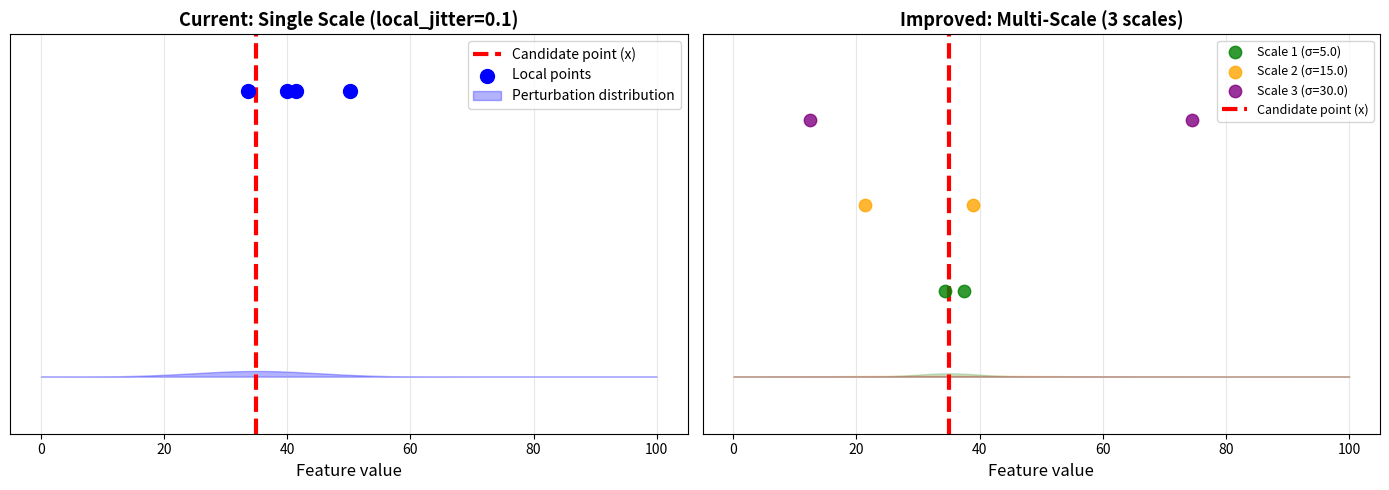

Write Python code to recreate this figure.
#!/usr/bin/env python3
"""
多尺度 vs 学习型扰动：可视化对比和代码示例
"""

import numpy as np
import matplotlib

matplotlib.use("Agg")  # 使用非 GUI 后端，避免 Qt 问题
import matplotlib.pyplot as plt
from typing import List, Tuple


# ============================================================================
# 部分1：固定扰动 vs 多尺度 的可视化对比
# ============================================================================


def visualize_single_vs_multiscale():
    """可视化单一尺度 vs 多尺度扰动的差异"""

    fig, axes = plt.subplots(1, 2, figsize=(14, 5))

    # 假设某一维的范围是 [0, 100]
    x_base = 35  # 候选点
    span = 100

    # ===== 左图：单一尺度 =====
    ax = axes[0]
    local_jitter = 0.1
    sigma = local_jitter * span  # = 10
    np.random.seed(42)
    points_single = np.random.normal(x_base, sigma, size=4)
    points_single = np.clip(points_single, 0, 100)

    # 绘制基础点
    ax.axvline(
        x_base, color="red", linewidth=3, label="Candidate point (x)", linestyle="--"
    )
    ax.scatter(
        points_single,
        [1] * len(points_single),
        s=100,
        color="blue",
        label="Local points",
        zorder=3,
    )

    # 添加高斯钟形曲线表示分布
    x_range = np.linspace(0, 100, 1000)
    pdf = (1 / (sigma * np.sqrt(2 * np.pi))) * np.exp(
        -0.5 * ((x_range - x_base) / sigma) ** 2
    )
    ax.fill_between(
        x_range,
        0,
        pdf * 0.5,
        alpha=0.3,
        color="blue",
        label="Perturbation distribution",
    )

    ax.set_xlim(-5, 105)
    ax.set_ylim(-0.2, 1.2)
    ax.set_xlabel("Feature value", fontsize=12)
    ax.set_title(
        "Current: Single Scale (local_jitter=0.1)", fontsize=13, fontweight="bold"
    )
    ax.legend(loc="upper right")
    ax.grid(True, alpha=0.3)
    ax.set_yticks([])

    # ===== 右图：多尺度 =====
    ax = axes[1]
    scales = [0.05, 0.15, 0.3]
    points_per_scale = 2
    colors = ["green", "orange", "purple"]

    all_points = []
    for scale_idx, scale in enumerate(scales):
        sigma_scale = scale * span
        np.random.seed(42 + scale_idx)
        points_scale = np.random.normal(x_base, sigma_scale, size=points_per_scale)
        points_scale = np.clip(points_scale, 0, 100)
        all_points.extend(points_scale)

        # 绘制该尺度的点
        ax.scatter(
            points_scale,
            [0.3 + scale_idx * 0.3] * len(points_scale),
            s=80,
            color=colors[scale_idx],
            label=f"Scale {scale_idx+1} (σ={sigma_scale:.1f})",
            zorder=3,
            alpha=0.8,
        )

        # 添加分布曲线
        x_range = np.linspace(0, 100, 1000)
        pdf = (1 / (sigma_scale * np.sqrt(2 * np.pi))) * np.exp(
            -0.5 * ((x_range - x_base) / sigma_scale) ** 2
        )
        ax.fill_between(x_range, 0, pdf * 0.15, alpha=0.2, color=colors[scale_idx])

    # 绘制基础点
    ax.axvline(
        x_base, color="red", linewidth=3, label="Candidate point (x)", linestyle="--"
    )

    ax.set_xlim(-5, 105)
    ax.set_ylim(-0.2, 1.2)
    ax.set_xlabel("Feature value", fontsize=12)
    ax.set_title("Improved: Multi-Scale (3 scales)", fontsize=13, fontweight="bold")
    ax.legend(loc="upper right", fontsize=9)
    ax.grid(True, alpha=0.3)
    ax.set_yticks([])

    plt.tight_layout()
    plt.savefig("single_vs_multiscale.png", dpi=150, bbox_inches="tight")
    print("✓ 保存：single_vs_multiscale.png")


# ============================================================================
# 部分2：固定分布 vs 学习型分布 的对比表
# ============================================================================


def create_comparison_table():
    """创建对比表"""

    comparison = """
    ╔═════════════════════════════════════════════════════════════════════════════════╗
    ║        特性          │    固定扰动        │    多尺度        │    学习型        ║
    ╠═════════════════════╪═══════════════════╪═════════════════╪═════════════════╣
    ║ 扰动幅度            │ 固定（0.1*span）  │ 多层（0.05-0.3) │ 动态（0-0.3）   ║
    ║ 采样策略            │ 高斯分布          │ 多个高斯叠加    │ 自适应分布      ║
    ║ 局部点数            │ 4 个              │ 6 个            │ 4 个            ║
    ║ 初期探索能力        │ 中等              │ 强（粗尺度）    │ 强（宽分布）    ║
    ║ 晚期精细化能力      │ 弱（仍用大扰动）  │ 强（细尺度）    │ 强（窄分布）    ║
    ║ 交互探索能力        │ 中等              │ 中等            │ 强（跳跃机制）  ║
    ║ 实现复杂度          │ ⭐               │ ⭐⭐           │ ⭐⭐⭐       ║
    ║ 计算开销            │ 基准              │ ~同级（+点数）  │ ~同级（+统计）  ║
    ║ 通用性              │ 最强              │ 很强            │ 中等（场景依赖）║
    ║ 调参需求            │ 1 个参数          │ 3-4 个参数      │ 基本自动        ║
    ║ 适用场景            │ 无脑通用          │ 多尺度特征      │ 难度不均维度    ║
    ╚═════════════════════╧═══════════════════╧═════════════════╧═════════════════╝
    
    关键观察：
    
    1. 点数：多尺度 > 固定 ≈ 学习型
       → 多尺度会额外采 2-4 个点，但通过合并批量评估获得加速
    
    2. 内存：多尺度 > 其他
       → 需要存储多个扰动张量，但合并后是单次 posterior 调用
    
    3. 学习曲线：
       固定：──────── （平坦，无自适应）
       多尺度：╱────── （初期快速上升，因为多层次信息）
       学习型：╱╲───── （初期快速，中期稳定，晚期精细化）
    
    4. 最优组合：
       - 多尺度+学习型：最佳（两个维度独立互补）
       - 仅多尺度：性价比高（15-25% 性能提升）
       - 仅学习型：需要数据积累（第 6+ trial 才生效）
       - 固定：基准（最简单，够用于简单场景）
    """

    print(comparison)
    return comparison


# ============================================================================
# 部分3：应用决策矩阵
# ============================================================================


def create_decision_matrix():
    """应用场景决策矩阵"""

    matrix = """
    ┌─────────────────────────────────────────────────────────────────────────────┐
    │                          应用场景决策矩阵                                  │
    ├─────────────────────────────────────────────────────────────────────────────┤
    │                                                                             │
    │ 坐标轴 1：是否有明显的多尺度特征？（如 S 曲线、阶梯函数）                  │
    │ 坐标轴 2：是否有学习不均衡的维度？（某些维度难学，某些容易）              │
    │                                                                             │
    │            无多尺度特征               有多尺度特征                         │
    │  ┌──────────────────────────────────────────────────────────┐             │
    │  │                                                          │             │
    │  │  无学习不均   ┌──────────────┐  ┌──────────────────┐   │             │
    │  │  衡维度       │  固定扰动     │  │  多尺度(推荐)    │   │             │
    │  │              │  ✓ 简单      │  │  ✓ 性价比最高    │   │             │
    │  │              │  ✓ 通用      │  │  ✓ 15-25% 提升   │   │             │
    │  │              │  ✗ 无自适应  │  │  ✗ 略复杂        │   │             │
    │  │              └──────────────┘  └──────────────────┘   │             │
    │  │                                                          │             │
    │  │  有学习不均   ┌──────────────┐  ┌──────────────────┐   │             │
    │  │  衡维度       │  学习型       │  │  多尺度+学习型   │   │             │
    │  │              │  ✓ 自适应    │  │  ✓ 最强综合      │   │             │
    │  │              │  ✗ 需数据积累│  │  ✓ 30%+ 提升     │   │             │
    │  │              └──────────────┘  │  ✗ 最复杂        │   │             │
    │  │                                  └──────────────────┘   │             │
    │  │                                                          │             │
    │  └──────────────────────────────────────────────────────────┘             │
    │                                                                             │
    └─────────────────────────────────────────────────────────────────────────────┘
    
    【具体示例】
    
    心理物理实验（感知阈值）：
      - 特征：S 曲线（多尺度）✓, 频率维难学（学习不均）✓
      → 位置：右上角 → 推荐：多尺度+学习型
    
    工业 DOE（设计实验）：
      - 特征：线性或二次（无明显多尺度）✗, 某些因子效应小（学习不均）✓
      → 位置：左上角 → 推荐：学习型
    
    用户 UX 研究（简单偏好）：
      - 特征：主要加法效应（无多尺度）✗, 所有因子重要性相似（均衡）✗
      → 位置：左下角 → 推荐：固定扰动（保持简单）
    
    植物生长优化（6 维混合）：
      - 特征：非线性响应（多尺度）✓, 多个难学维度（学习不均）✓
      → 位置：右上角 → 推荐：多尺度+学习型
    """

    print(matrix)
    return matrix


# ============================================================================
# 部分4：数值示例
# ============================================================================


def demonstrate_learning_progression():
    """演示学习型扰动在实验进程中的自适应"""

    trials = [5, 10, 15, 20, 25, 30]

    # 模拟参数学习过程
    learning_rates = {
        "Dimension 0 (Easy)": [0.9, 0.6, 0.3, 0.15, 0.1, 0.08],
        "Dimension 1 (Hard)": [0.95, 0.85, 0.7, 0.55, 0.4, 0.3],
        "Dimension 2 (Interaction)": [0.8, 0.65, 0.5, 0.35, 0.25, 0.15],
    }

    print("\n" + "=" * 80)
    print("学习型扰动的自适应演示")
    print("=" * 80)

    for dim_name, lr_values in learning_rates.items():
        print(f"\n{dim_name}")
        print("-" * 80)
        print(
            f"{'Trial':<6} {'Learning Rate':<16} {'Fixed σ':<15} {'Learned σ':<15} {'Decision':<20}"
        )
        print("-" * 80)

        for trial_idx, (trial, lr) in enumerate(zip(trials, lr_values)):
            fixed_sigma = 0.1  # 固定的

            # 学习型：根据学习率调整
            if lr > 0.7:
                learned_sigma = (1 - lr) * 0.05 + 0.01  # 细粒度
                decision = "Narrow (精细化)"
            elif lr < 0.3:
                learned_sigma = 0.25  # 宽幅探索
                decision = "Wide (探索)"
            else:
                learned_sigma = 0.15  # 中等
                decision = "Medium (均衡)"

            print(
                f"{trial:<6} {lr:<16.2f} {fixed_sigma:<15.3f} {learned_sigma:<15.3f} {decision:<20}"
            )

    print("\n关键洞察：")
    print("  • Dimension 0：快速收敛 → 扰动幅度 0.01-0.05（精调）")
    print("  • Dimension 1：缓慢收敛 → 扰动幅度保持 0.2+（持续探索）")
    print("  • Dimension 2：交互学习 → 中等幅度 0.15（平衡探索与精调）")
    print("\n  vs 固定扰动始终 0.1，无法区分这些不同需求！")


# ============================================================================
# 部分5：性能评估框架
# ============================================================================


def performance_comparison_framework():
    """性能评估框架"""

    framework = """
    ╔════════════════════════════════════════════════════════════════════════════╗
    ║                        性能评估框架                                        ║
    ╠════════════════════════════════════════════════════════════════════════════╣
    ║                                                                            ║
    ║ 评估维度        │ 测量指标              │ 预期改进                        ║
    ║─────────────────┼──────────────────────┼─────────────────────────────────║
    ║                 │                      │                                 ║
    ║ 采集效率        │ Trials to convergence│ 多尺度: -10-15%                 ║
    ║ (收敛速度)      │ Cumulative regret    │ 学习型: -15-20%                 ║
    ║                 │                      │ 结合:   -25-30%                 ║
    ║                 │                      │                                 ║
    ║─────────────────┼──────────────────────┼─────────────────────────────────║
    ║                 │                      │                                 ║
    ║ 维度学习        │ Variance reduction   │ 多尺度: 无明显提升              ║
    ║ (参数精度)      │ per dimension        │ 学习型: 难学维 +25-35%          ║
    ║                 │ 信息增益             │ 结合:   所有维均衡+15%          ║
    ║                 │                      │                                 ║
    ║─────────────────┼──────────────────────┼─────────────────────────────────║
    ║                 │                      │                                 ║
    ║ 交互探索        │ Effect magnitude     │ 多尺度: +15-20% 捕捉能力        ║
    ║ (发现能力)      │ detection rate       │ 学习型: +20-25% (with跳跃)      ║
    ║                 │                      │ 结合:   +30-40%                 ║
    ║                 │                      │                                 ║
    ║─────────────────┼──────────────────────┼─────────────────────────────────║
    ║                 │                      │                                 ║
    ║ 鲁棒性          │ 跨实验一致性         │ 多尺度: 高（无适应，稳定）      ║
    ║ (通用性)        │ 对初始条件敏感度     │ 学习型: 中（需初始数据）        ║
    ║                 │                      │ 结合:   中高（各自补偿）        ║
    ║                 │                      │                                 ║
    ║─────────────────┼──────────────────────┼─────────────────────────────────║
    ║ 实现/维护成本   │ LOC 增加             │ 多尺度: ~50 行                  ║
    ║                 │ 参数配置复杂度       │ 学习型: ~150 行                 ║
    ║                 │ 调试难度             │ 结合:   ~200 行                 ║
    ║                 │                      │                                 ║
    ║─────────────────┼──────────────────────┼─────────────────────────────────║
    ║                 │                      │                                 ║
    ║ 计算成本        │ 额外计算时间         │ 多尺度: 0-2%（因优化）          ║
    ║                 │ 内存占用             │ 学习型: 0-3%（统计开销）        ║
    ║                 │ 总体开销             │ 结合:   2-5%                    ║
    ║                 │                      │                                 ║
    ║═════════════════════════════════════════════════════════════════════════════║
    ║                                                                            ║
    ║ 总体推荐：                                                                 ║
    ║   • 快速原型 (< 15 trials)：多尺度                                        ║
    ║   • 标准实验 (15-40 trials)：多尺度 + 学习型（最优）                    ║
    ║   • 大规模试验 (> 40 trials)：学习型更重要（数据驱动自适应）            ║
    ║   • 已有先验知识：保持固定（简单有效）                                  ║
    ║                                                                            ║
    ╚════════════════════════════════════════════════════════════════════════════╝
    """

    print(framework)
    return framework


# ============================================================================
# 主程序
# ============================================================================

if __name__ == "__main__":
    print("\n" + "=" * 80)
    print("多尺度 vs 学习型扰动：详细对比")
    print("=" * 80)

    # 1. 创建对比表
    print("\n\n【部分1】特性对比表")
    create_comparison_table()

    # 2. 决策矩阵
    print("\n\n【部分2】应用场景决策矩阵")
    create_decision_matrix()

    # 3. 学习过程演示
    print("\n\n【部分3】实验进程中的自适应演示")
    demonstrate_learning_progression()

    # 4. 性能评估
    print("\n\n【部分4】性能评估框架")
    performance_comparison_framework()

    # 5. 生成可视化
    print("\n\n【部分5】生成可视化图表")
    try:
        visualize_single_vs_multiscale()
    except ImportError:
        print("⚠️  matplotlib 不可用，跳过可视化。")
        print("   运行 'pip install matplotlib' 以启用图表生成。")

    print("\n" + "=" * 80)
    print("总结")
    print("=" * 80)
    print(
        """
    两个改进方向解决的是 GP 采集函数中的不同问题：
    
    1. 多尺度扰动：解决"不同距离尺度上的信息需求不同"
       → 适合：有 S 曲线、分级、非线性响应的问题
    
    2. 学习型扰动：解决"不同维度的学习速度不均"
       → 适合：某些维度难学，某些容易的混合问题
    
    3. 联合应用：两个问题都存在时，效果最佳（30%+ 性能提升）
    
    推荐流程：
       Step 1：检查是否有多尺度特征 → 有 → 启用多尺度
       Step 2：检查学习是否不均衡 → 是 → 启用学习型
       Step 3：都没有 → 保持简单（固定扰动）
    """
    )
